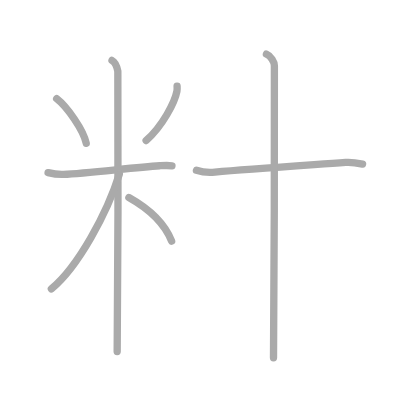
t = 0.00 s
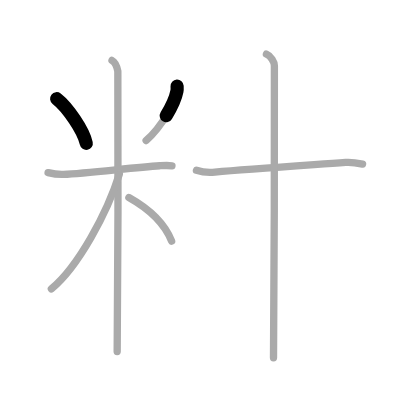
t = 1.50 s
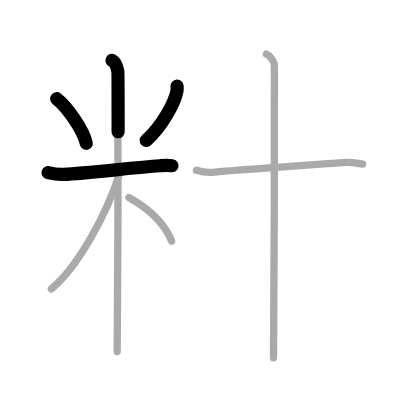
t = 3.25 s
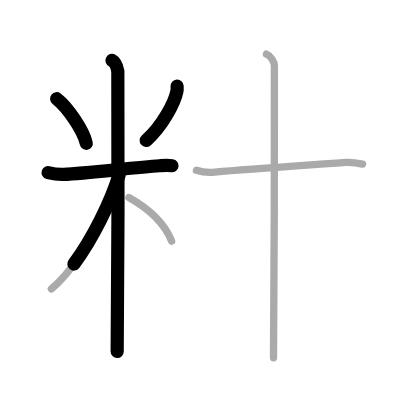
t = 4.75 s
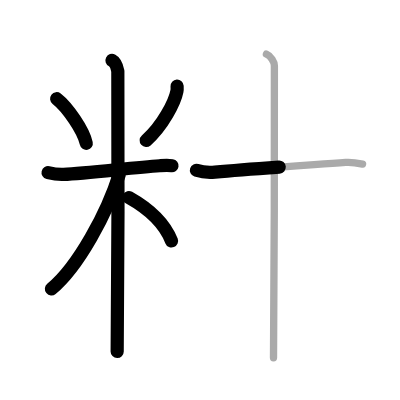
t = 6.50 s
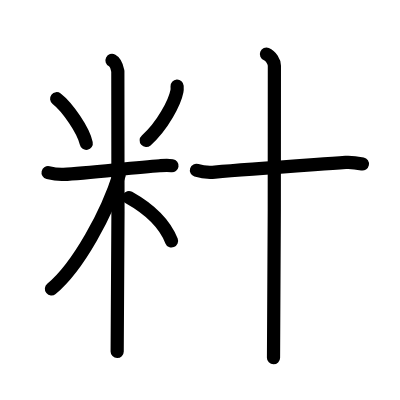
t = 8.00 s

The animated SVG that drew these frames (rendered in a browser with its animation timeline set to each time). Animation: 8 SMIL elements (animate=8); one cycle of 8.00 s.

<?xml version="1.0" standalone="no"?>
<!DOCTYPE svg PUBLIC "-//W3C//DTD SVG 1.1//EN"   "http://www.w3.org/Graphics/SVG/1.1/DTD/svg11.dtd">
<svg width="400px" height="400px"  version="1.1" xmlns="http://www.w3.org/2000/svg">
  <defs>
    <marker id="Triangle" viewBox="0 0 10 10" refX="0" refY="5" markerUnits="strokeWidth" markerWidth="3" style="stroke-opacity:0%;fill:#aaaaaa;" markerHeight="2" orient="auto">
      <path d="M 0 0 L 10 5 L 0 10 z" />
    </marker>
    
    <marker id="Arrow" viewBox="0 0 10 10" refX="5" refY="5" markerUnits="strokeWidth" markerWidth="1.8" style="stroke-opacity:0%;fill:#770000;" markerHeight="2" orient="auto">
      <path d="M 0 4 L 6 4 L 4 1 L 10 5 L 4 9 L 6 6 L 0 6 z" />
        <circle cx="5" cy="5" r="5" />
      </marker>
    
    <marker id="TriangleRed" viewBox="0 0 10 10" refX="0" refY="5" markerUnits="strokeWidth" markerWidth="3" style="stroke-opacity:0%;fill:#CC0000;" markerHeight="2" orient="auto">
      <path d="M 0 0 L 10 5 L 0 10 z" />
    </marker>
    
    <marker id="ArrowRed" viewBox="0 0 10 10" refX="5" refY="5" markerUnits="strokeWidth" markerWidth="1.8" style="stroke-opacity:0%;fill:#CC0000;" markerHeight="2" orient="auto">
      <path d="M 0 4 L 6 4 L 4 1 L 10 5 L 4 9 L 6 6 L 0 6 z" />
        <circle cx="5" cy="5" r="5" />
      </marker>
    
  </defs>
  
  <path style="fill:#ffffff; fill-opacity:100%; fill-rule:evenodd; stroke-width:0;" d="M 0 0 L 400px 0 L 400px 400px L 0 400px L 0 0" />

  <g transform="scale(3.6697247706422 3.6697247706422)">
<path style="fill:none; fill-opacity:0%; fill-rule:evenodd; stroke:#aaaaaa; stroke-opacity:100%; stroke-width: 1.5pt; stroke-linejoin:round; stroke-linecap:round;" d="M15.44 26.89c2.92 2.26 7.33 8.65 8.06 12.16"></path>
<path style="fill:none; fill-opacity:0%; fill-rule:evenodd; stroke:#aaaaaa; stroke-opacity:100%; stroke-width: 1.5pt; stroke-linejoin:round; stroke-linecap:round;" d="M48.26 23.47c0.02 0.35 0.05 0.9-0.05 1.4c-0.57 2.96-3.87 9.45-8.39 13.42"></path>
<path style="fill:none; fill-opacity:0%; fill-rule:evenodd; stroke:#aaaaaa; stroke-opacity:100%; stroke-width: 1.5pt; stroke-linejoin:round; stroke-linecap:round;" d="M13.1 47.05c0.67 0.16 2.45 0.55 4.23 0.47c6.37-0.31 18.99-1.85 26.19-2.35c1.77-0.12 2.22-0.16 3.34 0"></path>
<path style="fill:none; fill-opacity:0%; fill-rule:evenodd; stroke:#aaaaaa; stroke-opacity:100%; stroke-width: 1.5pt; stroke-linejoin:round; stroke-linecap:round;" d="M30.52 16.46c0.88 0.45 1.41 2.03 1.59 2.94s0 70.74-0.18 76.39"></path>
<path style="fill:none; fill-opacity:0%; fill-rule:evenodd; stroke:#aaaaaa; stroke-opacity:100%; stroke-width: 1.5pt; stroke-linejoin:round; stroke-linecap:round;" d="M32.52 47.46C29.26 57.95 21.33 72.67 14 78.73"></path>
<path style="fill:none; fill-opacity:0%; fill-rule:evenodd; stroke:#aaaaaa; stroke-opacity:100%; stroke-width: 1.5pt; stroke-linejoin:round; stroke-linecap:round;" d="M35.12 53.82c5.53 3.1 9.6 6.67 11.65 11.9"></path>
<path style="fill:none; fill-opacity:0%; fill-rule:evenodd; stroke:#aaaaaa; stroke-opacity:100%; stroke-width: 1.5pt; stroke-linejoin:round; stroke-linecap:round;" d="M53.53 46.4c1.53 0.5 3.27 0.66 5.03 0.5c8.97-0.82 22.07-1.68 35.64-2.64c1.75-0.12 2.84 0.08 4.6 0.44"></path>
<path style="fill:none; fill-opacity:0%; fill-rule:evenodd; stroke:#aaaaaa; stroke-opacity:100%; stroke-width: 1.5pt; stroke-linejoin:round; stroke-linecap:round;" d="M72.6 14.75c1.21 0.48 2.17 2.14 2.17 3.14c0 10.13 0 73.58-0.24 79.61"></path>

<path style="fill:none; fill-opacity:0%; fill-rule:evenodd; stroke:#000000; stroke-opacity:100%; stroke-width: 2.7pt; stroke-linejoin:round; stroke-linecap:round;" d="M15.44 26.89c2.92 2.26 7.33 8.65 8.06 12.16" pathLength="100" stroke-dashoffset="100" stroke-dasharray="100 105"><animate id="dashAnim1" attributeName="stroke-dashoffset" from="100" to="0" dur="1s" calcMode="linear" fill="freeze"/></path>
<path style="fill:none; fill-opacity:0%; fill-rule:evenodd; stroke:#000000; stroke-opacity:100%; stroke-width: 2.7pt; stroke-linejoin:round; stroke-linecap:round;" d="M48.26 23.47c0.02 0.35 0.05 0.9-0.05 1.4c-0.57 2.96-3.87 9.45-8.39 13.42" pathLength="100" stroke-dashoffset="100" stroke-dasharray="100 105"><animate id="dashAnim2" attributeName="stroke-dashoffset" from="100" to="0" dur="1s" calcMode="linear" begin="dashAnim1.end" fill="freeze"/></path>
<path style="fill:none; fill-opacity:0%; fill-rule:evenodd; stroke:#000000; stroke-opacity:100%; stroke-width: 2.7pt; stroke-linejoin:round; stroke-linecap:round;" d="M13.1 47.05c0.67 0.16 2.45 0.55 4.23 0.47c6.37-0.31 18.99-1.85 26.19-2.35c1.77-0.12 2.22-0.16 3.34 0" pathLength="100" stroke-dashoffset="100" stroke-dasharray="100 105"><animate id="dashAnim3" attributeName="stroke-dashoffset" from="100" to="0" dur="1s" calcMode="linear" begin="dashAnim2.end" fill="freeze"/></path>
<path style="fill:none; fill-opacity:0%; fill-rule:evenodd; stroke:#000000; stroke-opacity:100%; stroke-width: 2.7pt; stroke-linejoin:round; stroke-linecap:round;" d="M30.52 16.46c0.88 0.45 1.41 2.03 1.59 2.94s0 70.74-0.18 76.39" pathLength="100" stroke-dashoffset="100" stroke-dasharray="100 105"><animate id="dashAnim4" attributeName="stroke-dashoffset" from="100" to="0" dur="1s" calcMode="linear" begin="dashAnim3.end" fill="freeze"/></path>
<path style="fill:none; fill-opacity:0%; fill-rule:evenodd; stroke:#000000; stroke-opacity:100%; stroke-width: 2.7pt; stroke-linejoin:round; stroke-linecap:round;" d="M32.52 47.46C29.26 57.95 21.33 72.67 14 78.73" pathLength="100" stroke-dashoffset="100" stroke-dasharray="100 105"><animate id="dashAnim5" attributeName="stroke-dashoffset" from="100" to="0" dur="1s" calcMode="linear" begin="dashAnim4.end" fill="freeze"/></path>
<path style="fill:none; fill-opacity:0%; fill-rule:evenodd; stroke:#000000; stroke-opacity:100%; stroke-width: 2.7pt; stroke-linejoin:round; stroke-linecap:round;" d="M35.12 53.82c5.53 3.1 9.6 6.67 11.65 11.9" pathLength="100" stroke-dashoffset="100" stroke-dasharray="100 105"><animate id="dashAnim6" attributeName="stroke-dashoffset" from="100" to="0" dur="1s" calcMode="linear" begin="dashAnim5.end" fill="freeze"/></path>
<path style="fill:none; fill-opacity:0%; fill-rule:evenodd; stroke:#000000; stroke-opacity:100%; stroke-width: 2.7pt; stroke-linejoin:round; stroke-linecap:round;" d="M53.53 46.4c1.53 0.5 3.27 0.66 5.03 0.5c8.97-0.82 22.07-1.68 35.64-2.64c1.75-0.12 2.84 0.08 4.6 0.44" pathLength="100" stroke-dashoffset="100" stroke-dasharray="100 105"><animate id="dashAnim7" attributeName="stroke-dashoffset" from="100" to="0" dur="1s" calcMode="linear" begin="dashAnim6.end" fill="freeze"/></path>
<path style="fill:none; fill-opacity:0%; fill-rule:evenodd; stroke:#000000; stroke-opacity:100%; stroke-width: 2.7pt; stroke-linejoin:round; stroke-linecap:round;" d="M72.6 14.75c1.21 0.48 2.17 2.14 2.17 3.14c0 10.13 0 73.58-0.24 79.61" pathLength="100" stroke-dashoffset="100" stroke-dasharray="100 105"><animate id="dashAnim8" attributeName="stroke-dashoffset" from="100" to="0" dur="1s" calcMode="linear" begin="dashAnim7.end" fill="freeze"/></path>

</g>

</svg>  
          
